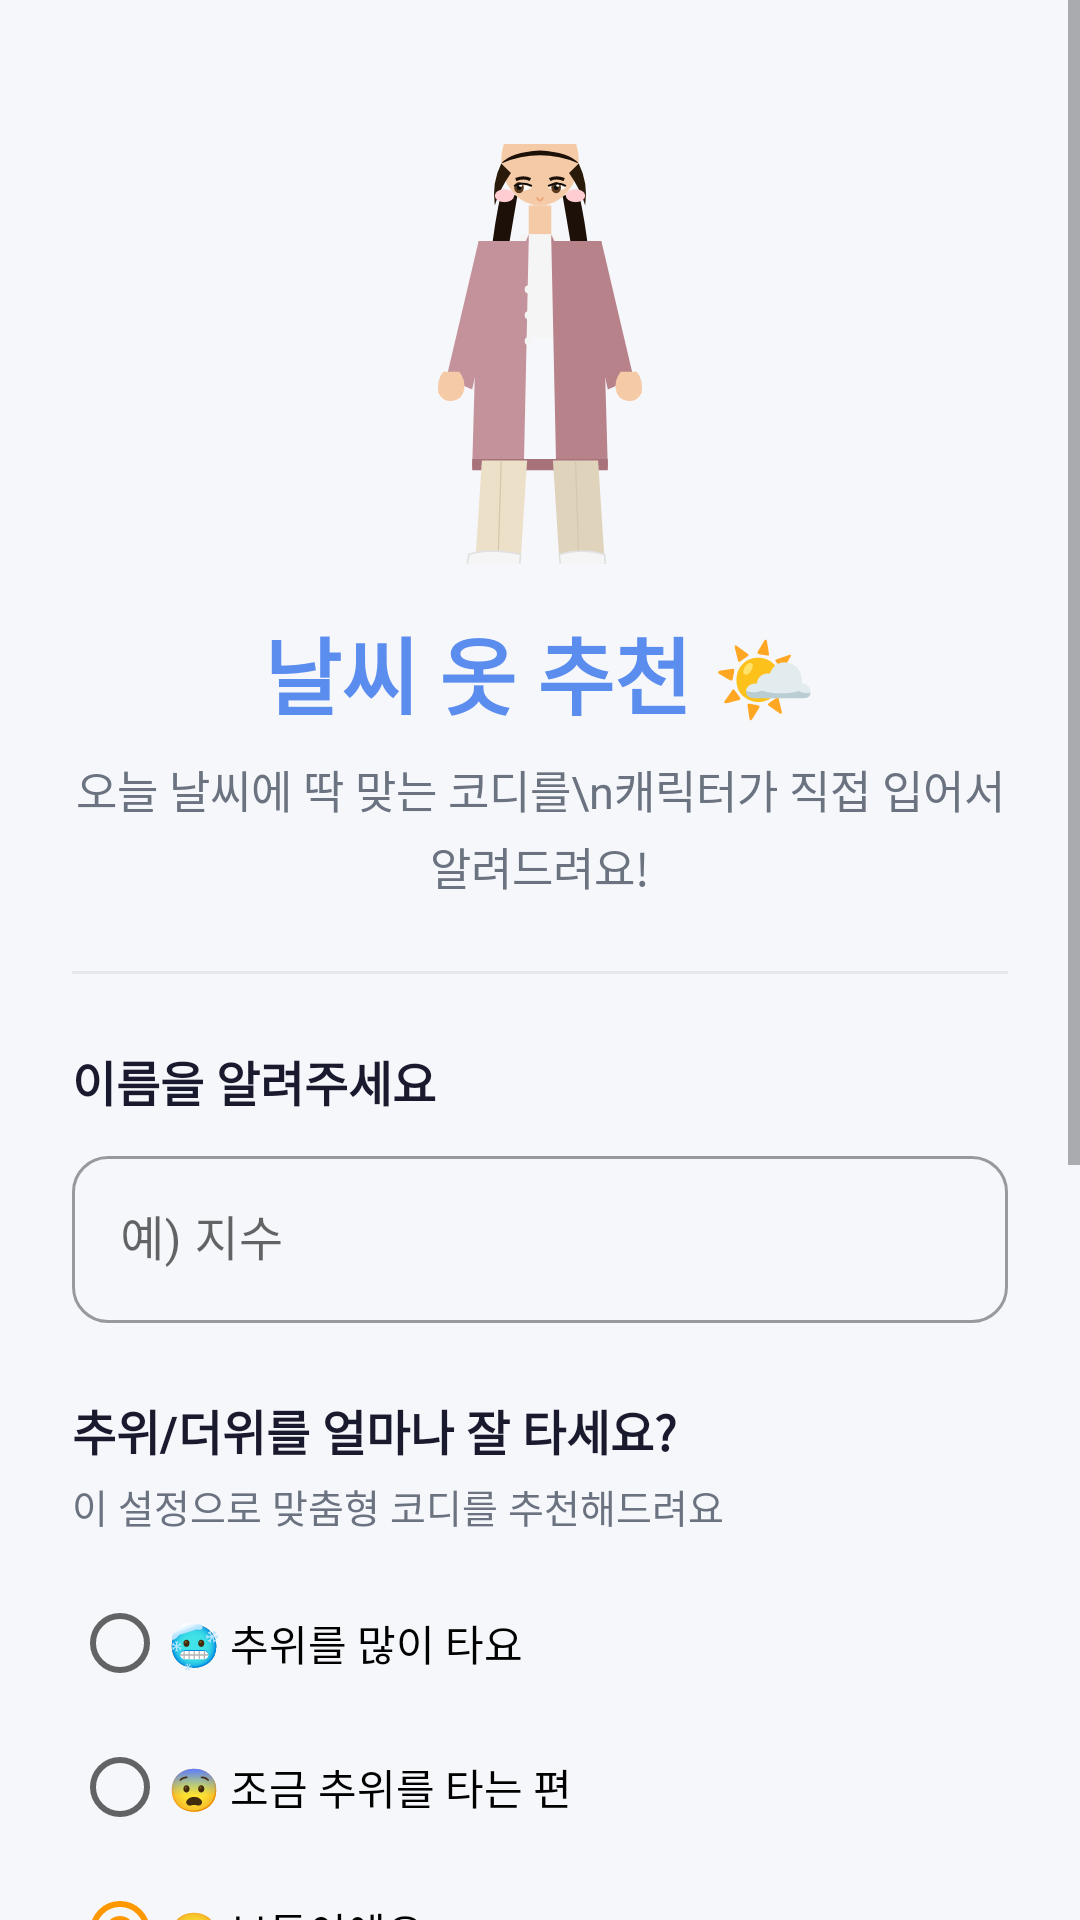

This screen was rendered from an Android layout file. Write that file and the resources it references.
<!-- AndroidManifest.xml: application theme Theme.InformWeather -->
<!-- res/layout/activity_onboarding.xml -->
<?xml version="1.0" encoding="utf-8"?>
<ScrollView xmlns:android="http://schemas.android.com/apk/res/android"
    xmlns:app="http://schemas.android.com/apk/res-auto"
    xmlns:tools="http://schemas.android.com/tools"
    android:layout_width="match_parent"
    android:layout_height="match_parent"
    android:background="@color/background_light"
    android:fillViewport="true">

    <LinearLayout
        android:layout_width="match_parent"
        android:layout_height="wrap_content"
        android:orientation="vertical"
        android:padding="24dp">

        
        <ImageView
            android:layout_width="140dp"
            android:layout_height="140dp"
            android:layout_gravity="center_horizontal"
            android:layout_marginTop="24dp"
            android:contentDescription="앱 캐릭터"
            android:src="@drawable/character_outfit_mild" />

        
        <TextView
            android:layout_width="match_parent"
            android:layout_height="wrap_content"
            android:layout_marginTop="16dp"
            android:gravity="center"
            android:text="날씨 옷 추천 🌤️"
            android:textColor="@color/primary"
            android:textSize="28sp"
            android:textStyle="bold" />

        <TextView
            android:layout_width="match_parent"
            android:layout_height="wrap_content"
            android:layout_marginTop="8dp"
            android:gravity="center"
            android:text="오늘 날씨에 딱 맞는 코디를\n캐릭터가 직접 입어서 알려드려요!"
            android:textColor="@color/text_secondary"
            android:textSize="15sp"
            android:lineSpacingExtra="4dp" />

        
        <View
            android:layout_width="match_parent"
            android:layout_height="1dp"
            android:layout_marginVertical="24dp"
            android:background="@color/divider" />

        
        <TextView
            android:layout_width="match_parent"
            android:layout_height="wrap_content"
            android:text="이름을 알려주세요"
            android:textSize="16sp"
            android:textStyle="bold"
            android:textColor="@color/text_primary" />

        <com.google.android.material.textfield.TextInputLayout
            android:layout_width="match_parent"
            android:layout_height="wrap_content"
            android:layout_marginTop="8dp"
            app:boxCornerRadiusBottomEnd="12dp"
            app:boxCornerRadiusBottomStart="12dp"
            app:boxCornerRadiusTopEnd="12dp"
            app:boxCornerRadiusTopStart="12dp"
            style="@style/Widget.MaterialComponents.TextInputLayout.OutlinedBox">

            <com.google.android.material.textfield.TextInputEditText
                android:id="@+id/etUserName"
                android:layout_width="match_parent"
                android:layout_height="wrap_content"
                android:hint="예) 지수"
                android:inputType="textPersonName"
                android:maxLength="20" />
        </com.google.android.material.textfield.TextInputLayout>

        
        <TextView
            android:layout_width="match_parent"
            android:layout_height="wrap_content"
            android:layout_marginTop="24dp"
            android:text="추위/더위를 얼마나 잘 타세요?"
            android:textSize="16sp"
            android:textStyle="bold"
            android:textColor="@color/text_primary" />

        <TextView
            android:layout_width="match_parent"
            android:layout_height="wrap_content"
            android:layout_marginTop="4dp"
            android:text="이 설정으로 맞춤형 코디를 추천해드려요"
            android:textSize="13sp"
            android:textColor="@color/text_secondary" />

        <RadioGroup
            android:id="@+id/rgSensitivity"
            android:layout_width="match_parent"
            android:layout_height="wrap_content"
            android:layout_marginTop="12dp"
            android:orientation="vertical">

            <RadioButton
                android:id="@+id/rbVeryCold"
                android:layout_width="match_parent"
                android:layout_height="48dp"
                android:text="🥶 추위를 많이 타요" />

            <RadioButton
                android:id="@+id/rbSomewhatCold"
                android:layout_width="match_parent"
                android:layout_height="48dp"
                android:text="😨 조금 추위를 타는 편" />

            <RadioButton
                android:id="@+id/rbNormal"
                android:layout_width="match_parent"
                android:layout_height="48dp"
                android:text="😊 보통이에요"
                android:checked="true" />

            <RadioButton
                android:id="@+id/rbSomewhatHot"
                android:layout_width="match_parent"
                android:layout_height="48dp"
                android:text="😅 조금 더위를 타는 편" />

            <RadioButton
                android:id="@+id/rbVeryHot"
                android:layout_width="match_parent"
                android:layout_height="48dp"
                android:text="🥵 더위를 많이 타요" />
        </RadioGroup>

        
        <TextView
            android:layout_width="match_parent"
            android:layout_height="wrap_content"
            android:layout_marginTop="24dp"
            android:text="캐릭터를 선택해주세요"
            android:textSize="16sp"
            android:textStyle="bold"
            android:textColor="@color/text_primary" />

        <RadioGroup
            android:id="@+id/rgCharacter"
            android:layout_width="match_parent"
            android:layout_height="wrap_content"
            android:layout_marginTop="12dp"
            android:orientation="horizontal">

            <RadioButton
                android:id="@+id/rbFemale"
                android:layout_width="0dp"
                android:layout_height="48dp"
                android:layout_weight="1"
                android:text="👩 여성 캐릭터"
                android:checked="true" />

            <RadioButton
                android:id="@+id/rbMale"
                android:layout_width="0dp"
                android:layout_height="48dp"
                android:layout_weight="1"
                android:text="👨 남성 캐릭터" />
        </RadioGroup>

        
        <com.google.android.material.button.MaterialButton
            android:id="@+id/btnGetStarted"
            android:layout_width="match_parent"
            android:layout_height="56dp"
            android:layout_marginTop="32dp"
            android:text="시작하기 🌟"
            android:textSize="16sp"
            android:textStyle="bold"
            app:cornerRadius="16dp" />

        
        <TextView
            android:id="@+id/tvSkip"
            android:layout_width="match_parent"
            android:layout_height="48dp"
            android:gravity="center"
            android:text="건너뛰기"
            android:textColor="@color/text_secondary"
            android:textSize="14sp"
            android:layout_marginBottom="24dp" />

    </LinearLayout>
</ScrollView>
<!-- resources referenced by this layout -->
<resources>
  <color name="background_light">#F5F7FB</color>
  <color name="divider">#E5E7EB</color>
  <color name="primary">#5B8DEF</color>
  <color name="text_primary">#1A1A2E</color>
  <color name="text_secondary">#6B7280</color>
  <!-- drawable character_outfit_mild: vector/xml drawable (drawable, 5850 chars, omitted) -->
  <style name="Theme.InformWeather" parent="Theme.MaterialComponents.DayNight.DarkActionBar">
          
          <item name="colorPrimary">@color/primary</item>
          <item name="colorPrimaryVariant">@color/primary_dark</item>
          <item name="colorOnPrimary">@color/white</item>
  
          
          <item name="colorSecondary">@color/accent_orange</item>
          <item name="colorSecondaryVariant">@color/accent_orange</item>
          <item name="colorOnSecondary">@color/white</item>
  
          
          <item name="android:colorBackground">@color/background_light</item>
          <item name="colorSurface">@color/card_background</item>
  
          
          <item name="android:statusBarColor">@color/primary_dark</item>
  
          
          <item name="actionBarStyle">@style/WeatherActionBar</item>
      </style>
  <color name="primary_dark">#3A6BD6</color>
  <color name="white">#FFFFFF</color>
  <color name="accent_orange">#FF9800</color>
  <color name="card_background">#FFFFFF</color>
  <style name="WeatherActionBar" parent="Widget.AppCompat.ActionBar">
          <item name="background">@color/primary</item>
          <item name="titleTextStyle">@style/WeatherActionBarTitle</item>
      </style>
  <style name="WeatherActionBarTitle" parent="TextAppearance.AppCompat.Widget.ActionBar.Title">
          <item name="android:textColor">@color/white</item>
      </style>
</resources>
